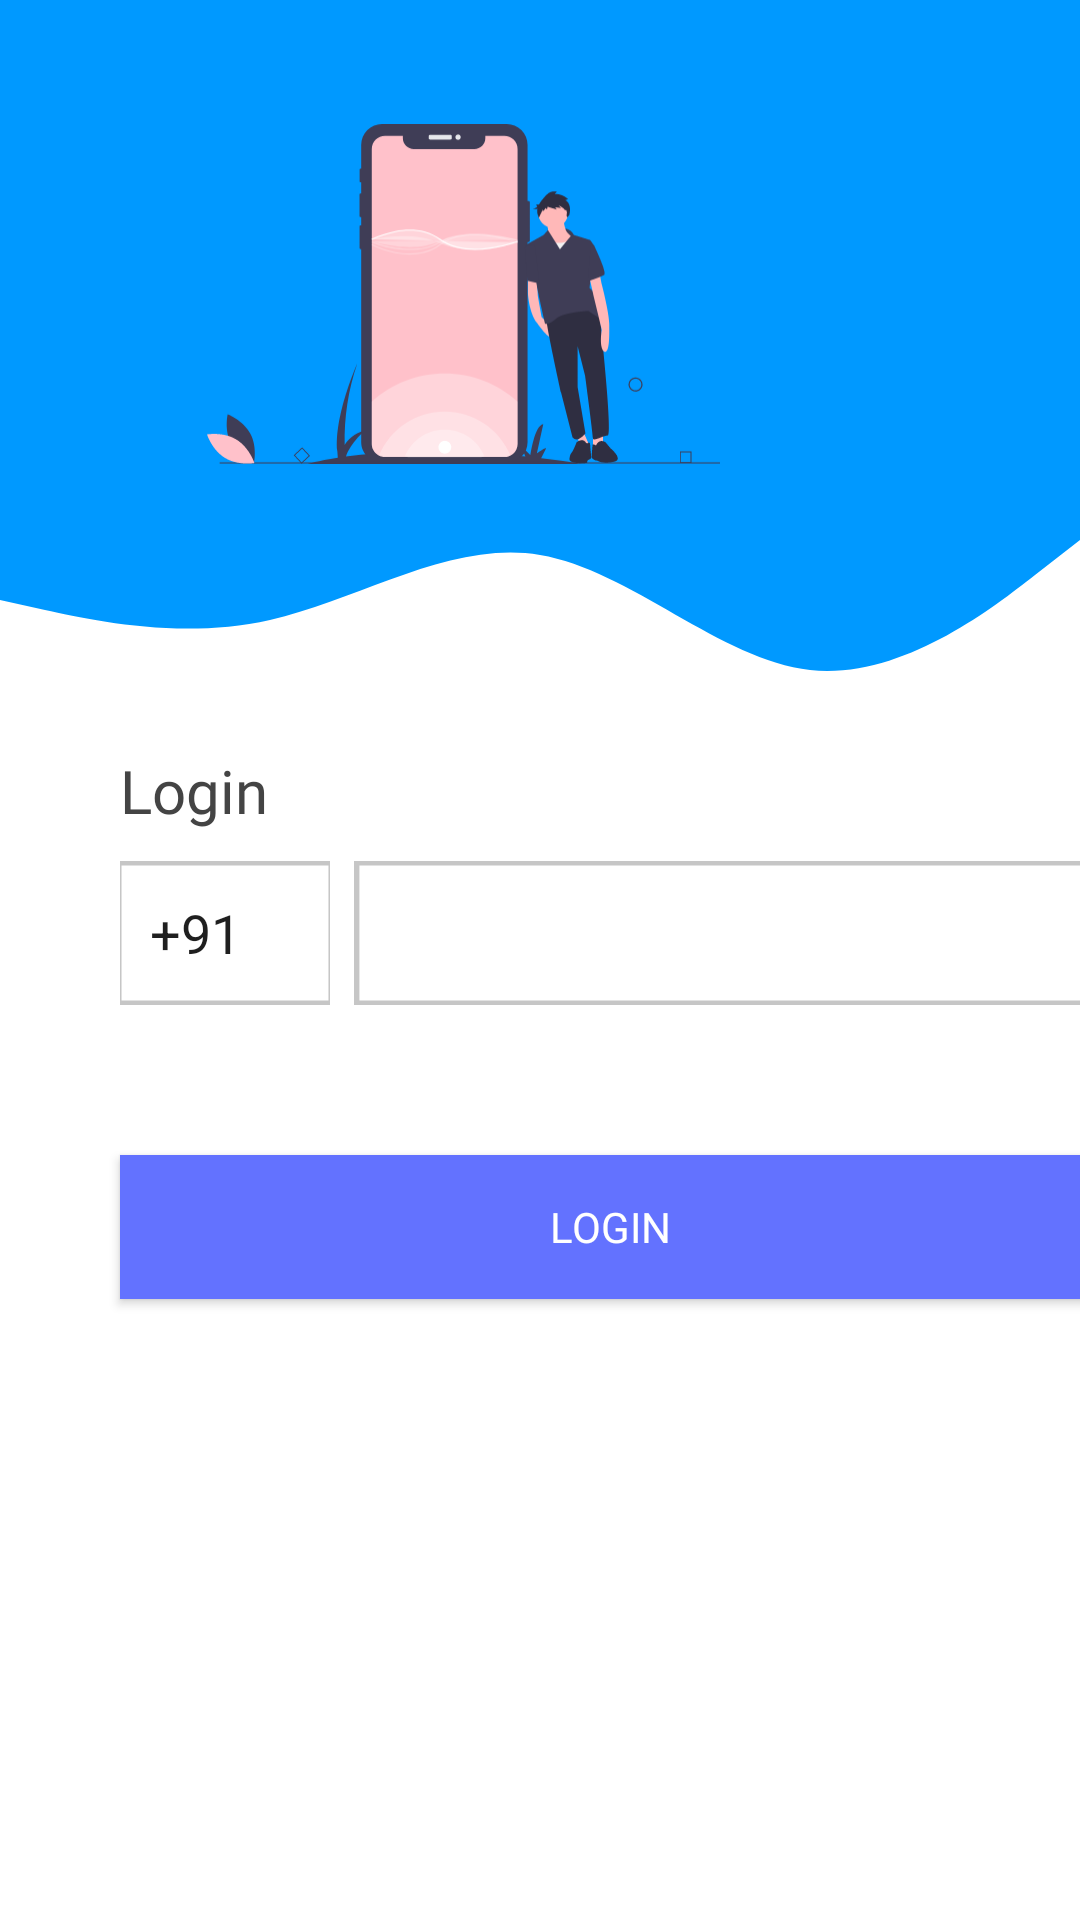

Reconstruct the res/layout file that produces this screen, plus the resources it refers to.
<!-- AndroidManifest.xml: application theme Theme.HallMark -->
<!-- res/layout/phone.xml -->
<?xml version="1.0" encoding="utf-8"?>
<androidx.constraintlayout.widget.ConstraintLayout xmlns:android="http://schemas.android.com/apk/res/android"
    xmlns:app="http://schemas.android.com/apk/res-auto"
    xmlns:tools="http://schemas.android.com/tools"
    android:layout_width="match_parent"
    android:background="@color/material_on_surface_stroke"
    android:layout_height="match_parent"
    tools:context=".RegisterActivity">


    <View
        android:id="@+id/topView"
        android:layout_width="0dp"
        android:layout_height="150dp"
        android:background="@color/nayablue"
        app:layout_constraintEnd_toEndOf="parent"
        app:layout_constraintStart_toStartOf="parent"
        app:layout_constraintTop_toTopOf="parent" />

    <View
        android:id="@+id/view2"
        android:layout_width="0dp"
        android:layout_height="100dp"
        android:background="@drawable/wave"
        app:layout_constraintEnd_toEndOf="parent"
        app:layout_constraintStart_toStartOf="parent"
        app:layout_constraintTop_toBottomOf="@+id/topView" />


    <ImageView
        android:id="@+id/imageView4"
        android:layout_width="171dp"
        android:layout_height="164dp"
        android:layout_marginTop="16dp"
        android:layout_marginEnd="120dp"
        android:layout_marginRight="120dp"
        app:layout_constraintEnd_toEndOf="parent"
        app:layout_constraintTop_toTopOf="parent"
        app:srcCompat="@drawable/login" />

    <LinearLayout
        android:layout_width="407dp"
        android:layout_height="223dp"
        android:layout_weight="1"
        android:gravity="bottom|center"
        android:orientation="vertical"
        app:layout_constraintStart_toStartOf="parent"
        app:layout_constraintTop_toBottomOf="@+id/view2">

        <TextView
            android:layout_width="match_parent"
            android:layout_height="wrap_content"
            android:fontFamily="@font/petrona"
            android:paddingLeft="40dp"
            android:text="Login"
            android:textColor="#444444"
            android:textSize="20sp" />

        <LinearLayout
            android:layout_width="match_parent"
            android:layout_height="wrap_content"
            android:orientation="horizontal"
            android:paddingLeft="40dp"
            android:paddingTop="10dp"
            android:paddingRight="40dp"
            android:paddingBottom="10dp">

            <EditText
                android:layout_width="70dp"
                android:layout_height="wrap_content"
                android:layout_marginRight="8dp"
                android:background="@drawable/edittext_bg"
                android:enabled="false"
                android:paddingLeft="10dp"
                android:text="+91"
                android:textColor="#1F1F1F" />

            <EditText
                android:id="@+id/phoneNumber"
                android:layout_width="match_parent"
                android:layout_height="wrap_content"
                android:background="@drawable/edittext_bg"
                android:inputType="phone"
                android:paddingLeft="10dp"
                android:textColor="#1F1F1F" />
        </LinearLayout>

        <Button
            android:id="@+id/phonelogin"
            android:layout_width="match_parent"
            android:layout_height="wrap_content"
            android:layout_margin="40dp"
            android:background="#6372FF"
            android:fontFamily="@font/petrona"
            android:text="LOGIN"
            android:textColor="#ffffff" />
    </LinearLayout>


</androidx.constraintlayout.widget.ConstraintLayout>
<!-- resources referenced by this layout -->
<resources>
  <color name="nayablue">#0099ff</color>
  <!-- drawable edittext_bg (drawable) -->
  <?xml version="1.0" encoding="utf-8"?>
  <vector
      xmlns:android="http://schemas.android.com/apk/res/android"
      xmlns:aapt="http://schemas.android.com/aapt"
      android:width="207dp"
      android:height="48dp"
      android:viewportWidth="207"
      android:viewportHeight="48"
      >
  
    <group>
  
      <clip-path
          android:pathData="M0 0H207V48H0V0Z"
          />
  
      <path
          android:pathData="M0 0V48H207V0"
          android:fillColor="#FFFFFF"
          />
  
      <path
          android:pathData="M0 0H207V48H0V0Z"
          android:strokeWidth="3"
          android:strokeColor="#C6C6C6"
          />
  
    </group>
  
  </vector>
  <!-- drawable login: vector/xml drawable (drawable, 15379 chars, omitted) -->
  <!-- drawable wave (drawable) -->
  <vector xmlns:android="http://schemas.android.com/apk/res/android"
      android:width="1440dp"
      android:height="320dp"
      android:viewportWidth="1440"
      android:viewportHeight="320">
    <path
        android:pathData="M0,160L60,170.7C120,181 240,203 360,181.3C480,160 600,96 720,112C840,128 960,224 1080,234.7C1200,245 1320,171 1380,133.3L1440,96L1440,0L1380,0C1320,0 1200,0 1080,0C960,0 840,0 720,0C600,0 480,0 360,0C240,0 120,0 60,0L0,0Z"
        android:fillColor="#0099ff"/>
  </vector>
  <style name="Theme.HallMark" parent="Theme.MaterialComponents.DayNight.NoActionBar">
          
          <item name="colorPrimary">@color/purple_500</item>
          <item name="colorPrimaryVariant">@color/purple_700</item>
          <item name="colorOnPrimary">@color/white</item>
          
          <item name="colorSecondary">@color/teal_200</item>
          <item name="colorSecondaryVariant">@color/teal_700</item>
          <item name="colorOnSecondary">@color/black</item>
          
          <item name="android:statusBarColor" tools:targetApi="l">?attr/colorPrimaryVariant</item>
          
      </style>
  <color name="purple_500">#FF6200EE</color>
  <color name="purple_700">#FF3700B3</color>
  <color name="white">#FFFFFFFF</color>
  <color name="teal_200">#FF03DAC5</color>
  <color name="teal_700">#FF018786</color>
  <color name="black">#FF000000</color>
</resources>
